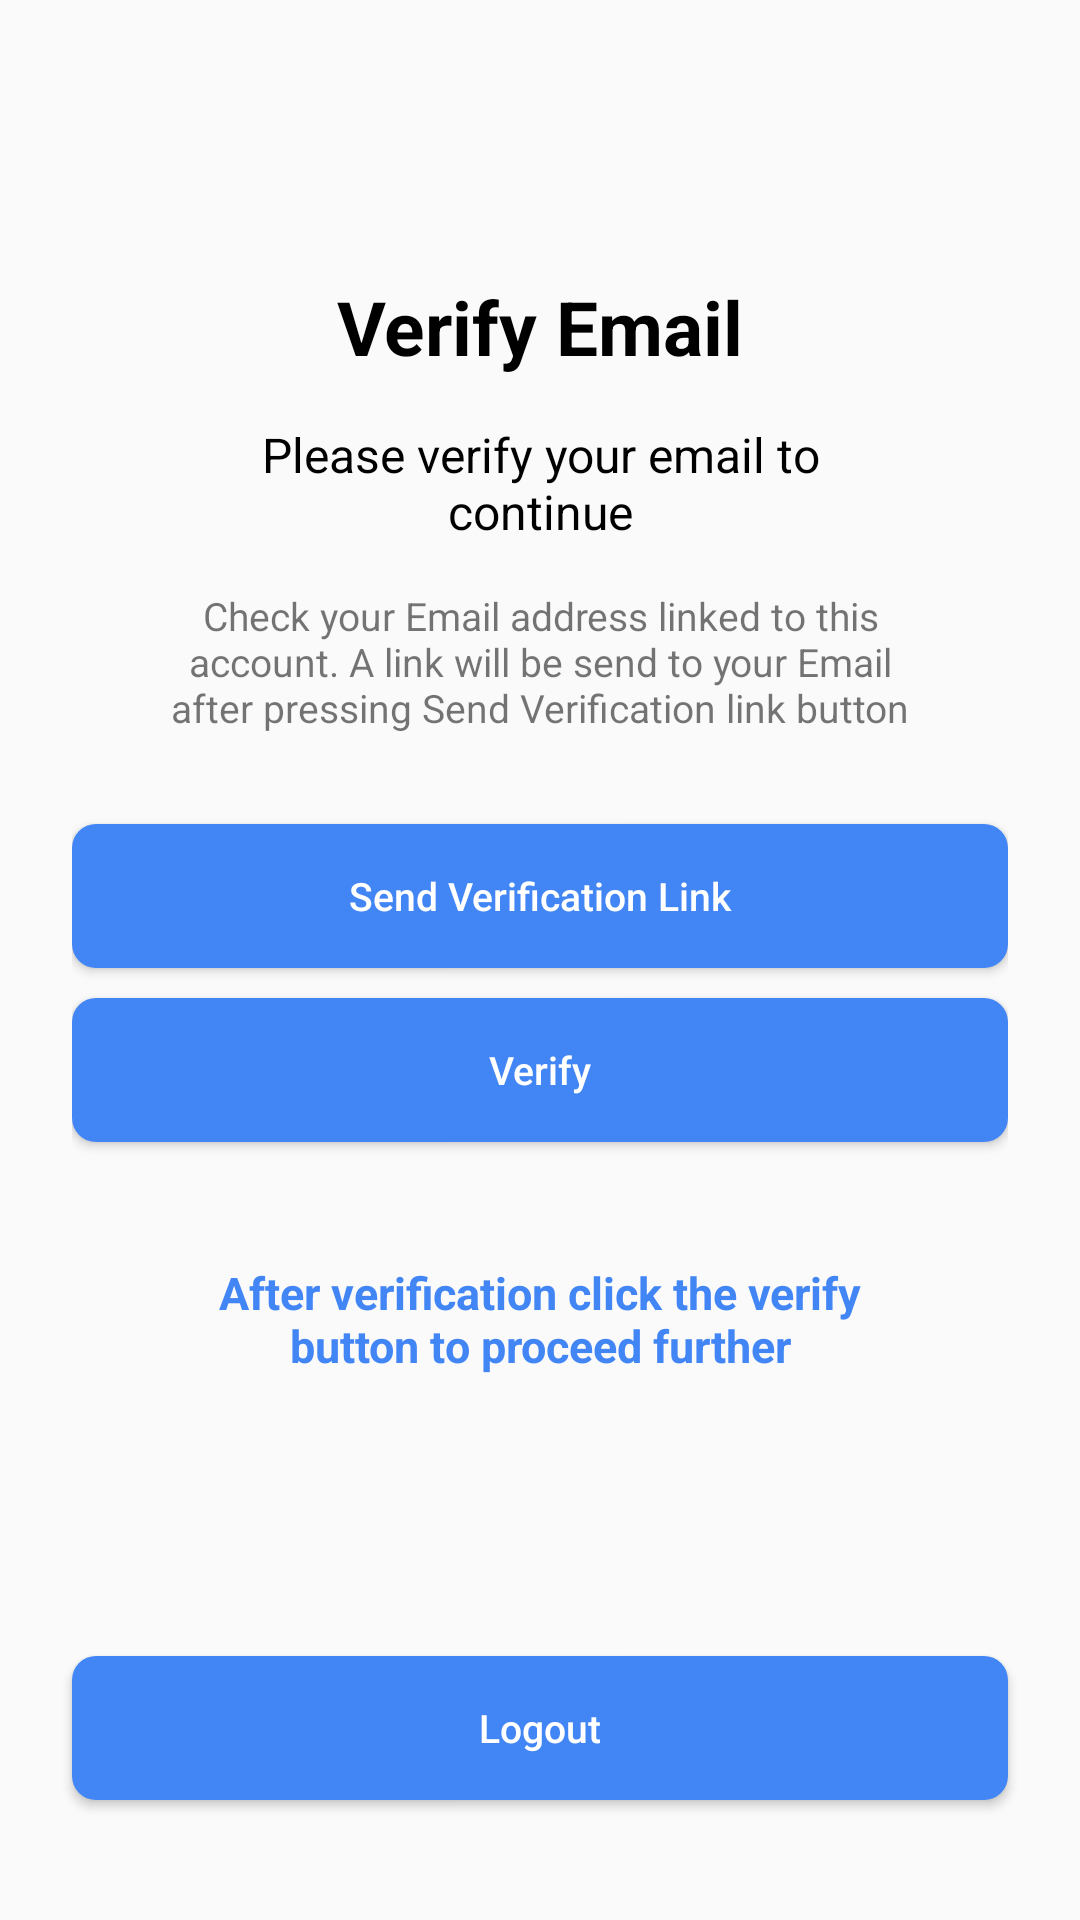

Layout XML and referenced resources for this Android screen:
<!-- AndroidManifest.xml: application theme Theme.Trippar -->
<!-- res/layout/activity_email_varification.xml -->
<?xml version="1.0" encoding="utf-8"?>
<LinearLayout xmlns:android="http://schemas.android.com/apk/res/android"
    xmlns:app="http://schemas.android.com/apk/res-auto"
    xmlns:tools="http://schemas.android.com/tools"
    android:layout_width="match_parent"
    android:layout_height="match_parent"
    tools:context=".EmailVarificationActivity"
    android:orientation="vertical">

    <LinearLayout
        android:layout_width="match_parent"
        android:layout_height="0dp"
        android:layout_weight="0.9"
        android:orientation="vertical"
        android:paddingHorizontal="24dp"
        android:layout_marginTop="60dp"
        >

        <TextView
            android:layout_width="match_parent"
            android:layout_height="wrap_content"
            android:text="Verify Email"
            android:textStyle="bold"
            android:textSize="25sp"
            android:textColor="@color/black"
            android:layout_marginTop="32dp"
            android:gravity="center"
            />

        <TextView
            android:layout_width="match_parent"
            android:layout_height="wrap_content"
            android:text="Please verify your email to continue"
            android:gravity="center"
            android:layout_marginTop="15dp"
            android:textColor="@color/black"
            android:layout_marginHorizontal="40dp"
            android:textSize="16sp"
            />

        <TextView
            android:layout_width="match_parent"
            android:layout_height="wrap_content"
            android:text="Check your Email address linked to this account. A link will be send to your Email after pressing Send Verification link button"
            android:gravity="center"
            android:layout_marginTop="15dp"
            android:layout_marginHorizontal="30dp"
            android:textSize="13sp"
            />



        <Button
            android:id="@+id/send_verification_link"
            android:textColor="@color/white"
            android:layout_width="match_parent"
            android:layout_height="wrap_content"
            android:background="@drawable/button_background"
            android:text="Send Verification Link"
            android:textSize="13sp"
            android:textAllCaps="false"
            android:layout_marginTop="30dp"

            />

        <Button
            android:id="@+id/verify_btn"
            android:textColor="@color/white"
            android:layout_width="match_parent"
            android:layout_height="wrap_content"
            android:background="@drawable/button_background"
            android:text="Verify"
            android:textSize="13sp"
            android:textAllCaps="false"
            android:layout_marginTop="10dp"

            />



        <TextView
            android:layout_width="match_parent"
            android:layout_height="wrap_content"
            android:text="After verification click the verify button to proceed further"
            android:gravity="center"
            android:layout_marginTop="40dp"
            android:textColor="#4285F4"
            android:layout_marginHorizontal="40dp"
            android:textSize="15sp"
            android:textStyle="bold"
            />











    </LinearLayout>



    <Button
        android:id="@+id/logout_btn_email_verification"
        android:textColor="@color/white"
        android:layout_width="match_parent"
        android:layout_height="wrap_content"
        android:background="@drawable/button_background"
        android:text="Logout"
        android:textSize="13sp"
        android:textAllCaps="false"
        android:layout_marginTop="10dp"
        android:layout_marginHorizontal="24dp"
        android:layout_marginBottom="40dp"
        />

</LinearLayout>
<!-- resources referenced by this layout -->
<resources>
  <!-- drawable button_background (drawable) -->
  <?xml version="1.0" encoding="utf-8"?>
  <shape android:shape="rectangle" xmlns:android="http://schemas.android.com/apk/res/android">
  
      <corners
          android:radius="8dp" />
  
      <padding
          android:left="15dp"
          android:right="15dp"
          android:top="15dp"
          android:bottom="15dp"/>
  
      <solid android:color="#4285F4"/>
  
  </shape>
  <style name="Theme.Trippar" parent="Theme.AppCompat.Light.NoActionBar">
          
          <item name="colorPrimary">@color/purple_500</item>
          <item name="colorPrimaryVariant">@color/purple_700</item>
          <item name="colorOnPrimary">@color/white</item>
          
          <item name="colorSecondary">@color/teal_200</item>
          <item name="colorSecondaryVariant">@color/teal_700</item>
          <item name="colorOnSecondary">@color/black</item>
          
          <item name="android:statusBarColor" tools:targetApi="l">?attr/colorPrimaryVariant</item>
          
      </style>
  <!-- not gathered from this repository: default colours our renderer supplied (Android Studio template values) -->
  <color name="purple_500">#FF6200EE</color>
  <color name="purple_700">#FF3700B3</color>
  <color name="teal_200">#FF03DAC5</color>
  <color name="teal_700">#FF018786</color>
  <color name="black">#FF000000</color>
  <color name="white">#FFFFFFFF</color>
</resources>
